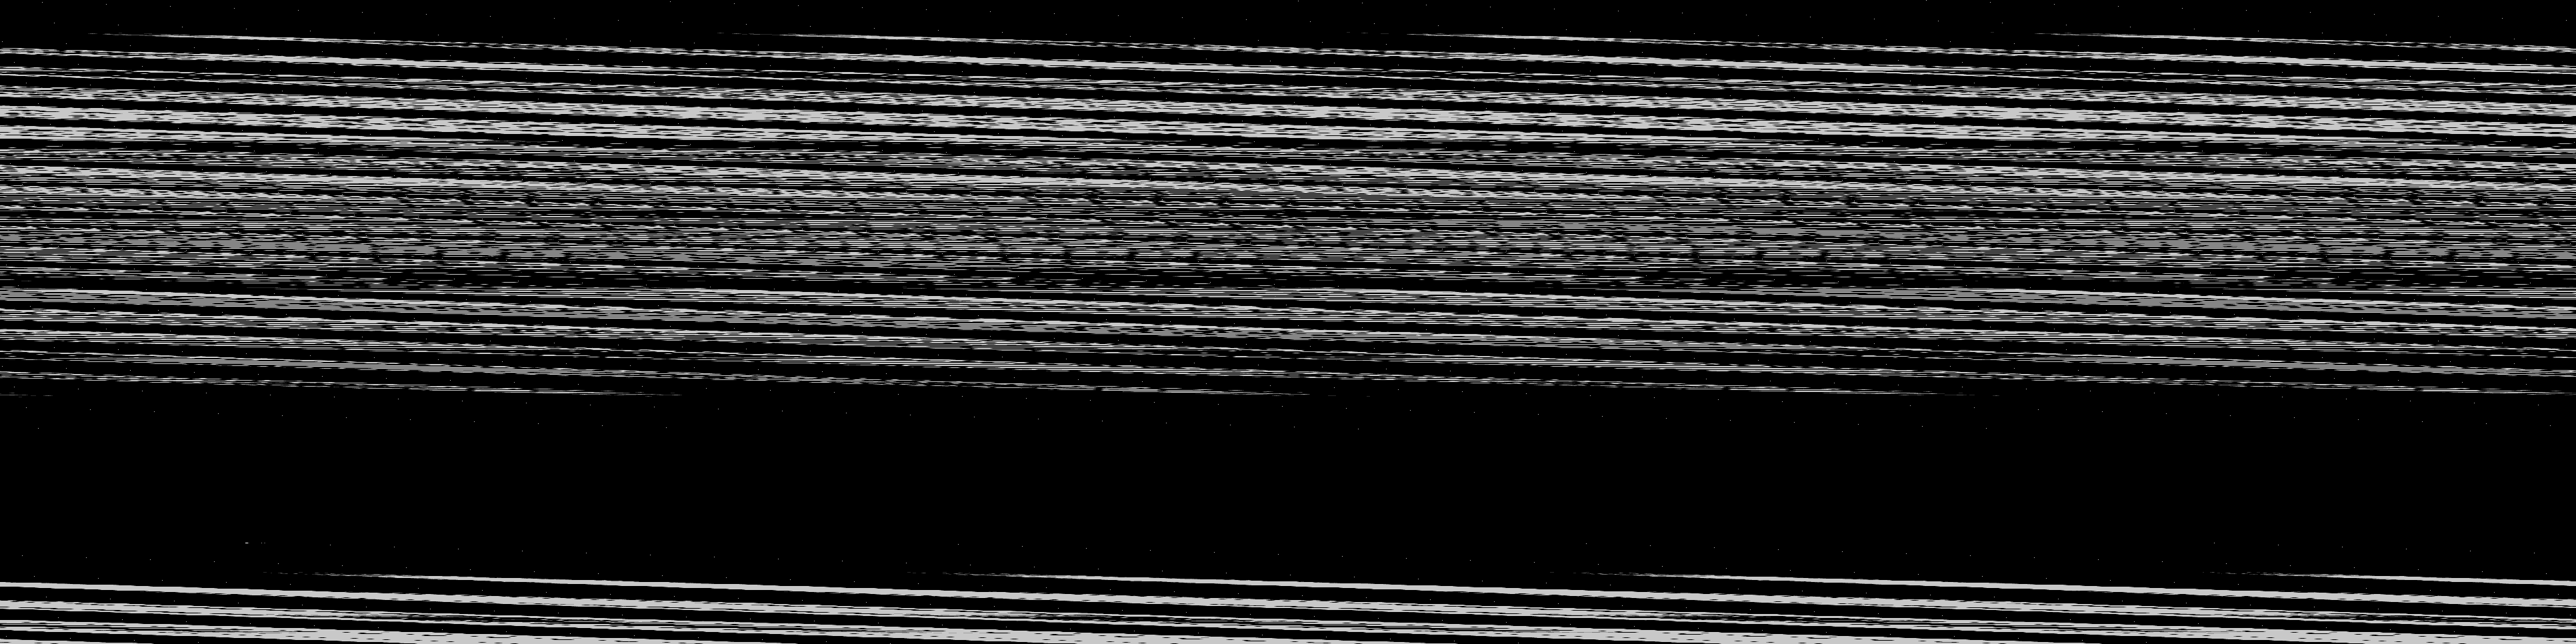

Values plotted in this chart, from the file beside it:
base	0x54fce030000
origin	0x20020
stride	1932
width	3864
height	966
nibble	0	2842135
nibble	1	59265
nibble	2	59137
nibble	3	59150
nibble	4	58738
nibble	5	654195
nibble	8	1
nibble	10	1
nibble	15	2
